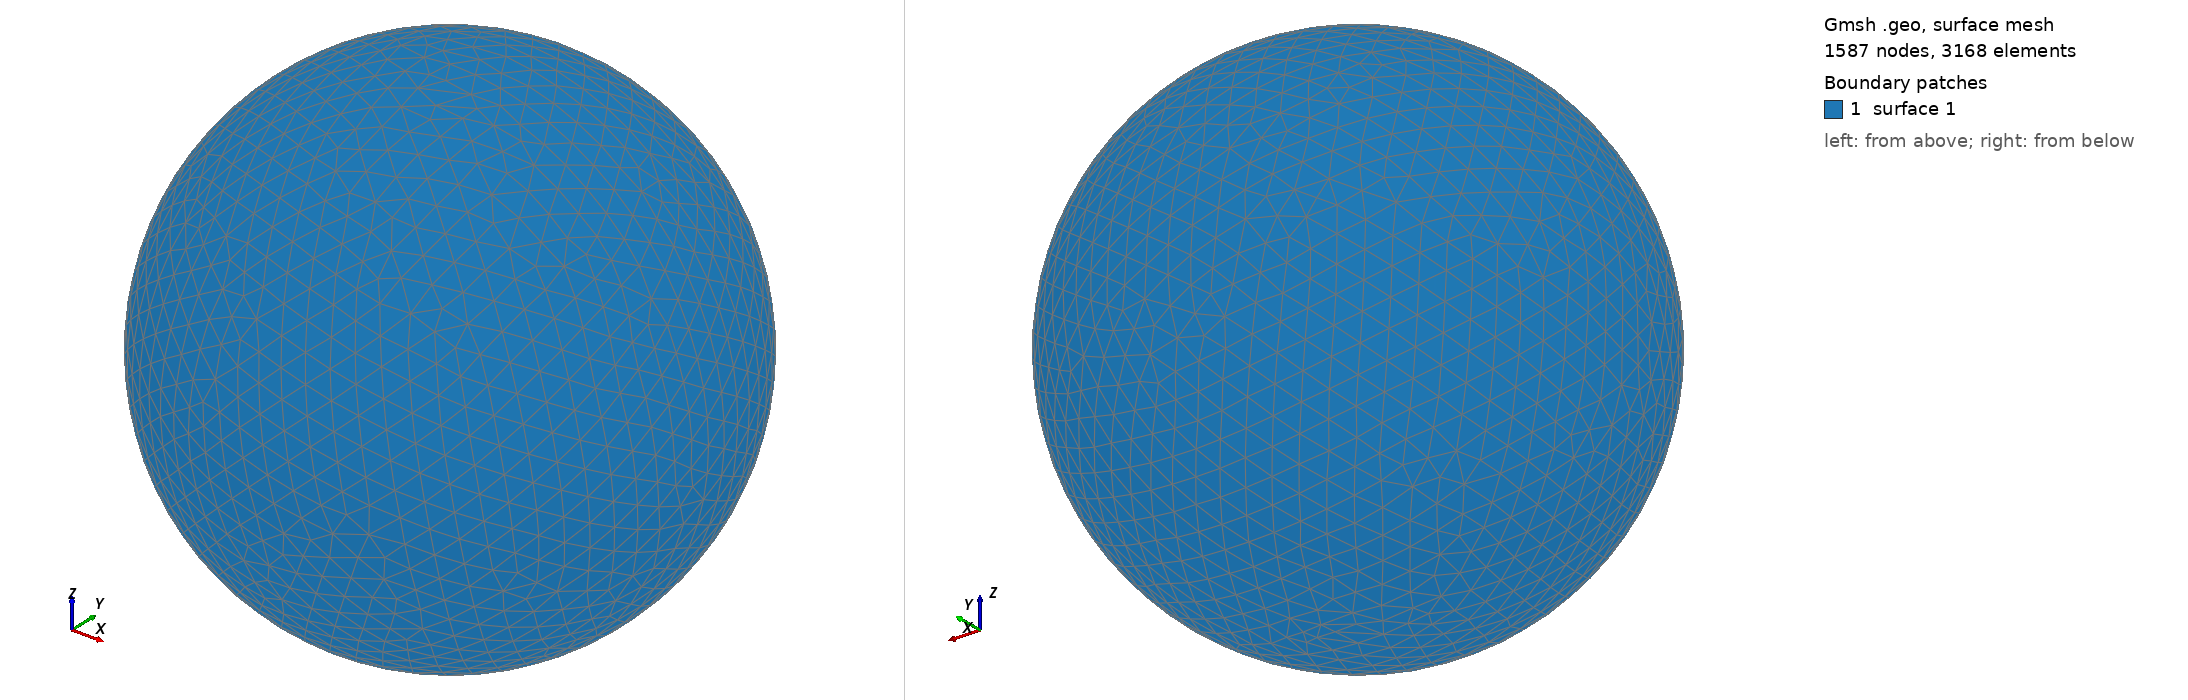

Gmsh geometry script, surface-meshed: 1587 nodes, 3168 surface elements. Boundary patches (legend numbers): 1 surface 1. Left view from above one corner, right view from below the opposite corner. The script declares no physical surfaces, so the legend lists its geometric surfaces. The drawing asked Gmsh for element sizes between 1% and 20% of the model's largest extent; the script's own settings can give other sizes.

=== shot1497.geo (drawn) ===
SetFactory("OpenCASCADE");
Point(1) = {0,0,0,0};
Sphere(1) = {0,0,0,0.05464000};
MeshSize{ PointsOf{ Surface{:}; } } = 0.005464000;
Mesh.ElementOrder=1;
Mesh.Format=39;
